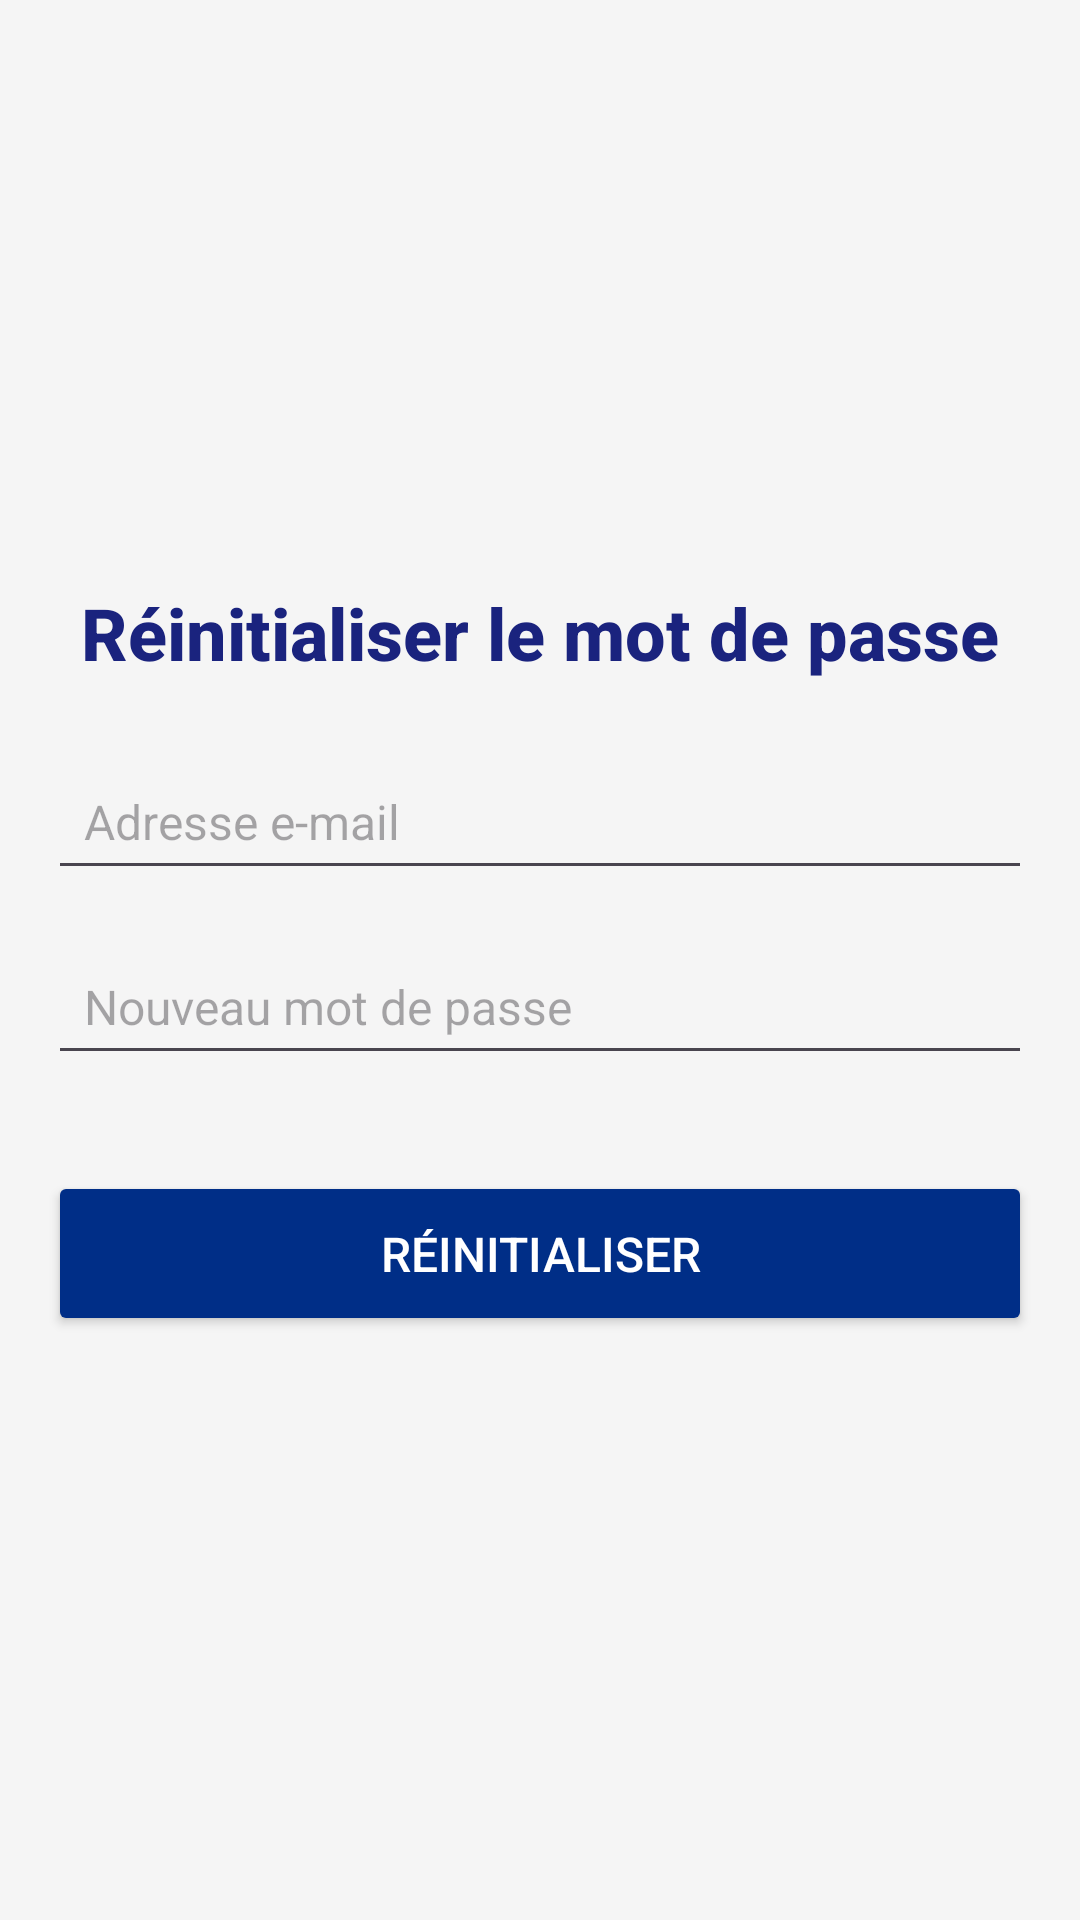

Reconstruct the res/layout file that produces this screen, plus the resources it refers to.
<!-- AndroidManifest.xml: application theme Theme.Projet_stage_mobile_gestion -->
<!-- res/layout/forgotpassword.xml -->
<?xml version="1.0" encoding="utf-8"?>
<LinearLayout
    xmlns:android="http://schemas.android.com/apk/res/android"
    android:layout_width="match_parent"
    android:layout_height="match_parent"
    android:orientation="vertical"
    android:padding="16dp"
    android:gravity="center"
    android:background="#F5F5F5"> 

    
    <TextView
        android:id="@+id/textTitle"
        android:layout_width="wrap_content"
        android:layout_height="wrap_content"
        android:text="Réinitialiser le mot de passe"
        android:textSize="24sp"
        android:textStyle="bold"
        android:textColor="#1A237E"
        android:layout_marginBottom="24dp"
        android:fontFamily="sans-serif-medium" />

    
    <EditText
        android:id="@+id/editEmail"
        android:layout_width="match_parent"
        android:layout_height="wrap_content"
        android:hint="Adresse e-mail"
        android:inputType="textEmailAddress"
        android:layout_marginBottom="16dp"
        android:padding="12dp"

        android:textColor="#000000"
        android:textSize="16sp"
        /> 

    
    <EditText
        android:id="@+id/editNewPassword"
        android:layout_width="match_parent"
        android:layout_height="wrap_content"
        android:hint="Nouveau mot de passe"
        android:inputType="textPassword"
        android:layout_marginBottom="24dp"
        android:padding="12dp"

        android:textColor="#000000"
        android:textSize="16sp"
        />

    
    <Button
        android:id="@+id/buttonResetPassword"
        android:layout_width="match_parent"
        android:layout_height="55dp"
        android:text="Réinitialiser"
        android:textSize="16sp"
        android:backgroundTint="#002E87"
        android:textColor="#FFFFFF"
        android:fontFamily="sans-serif-medium"
        android:layout_marginTop="8dp"
        android:elevation="4dp" />
</LinearLayout>
<!-- resources referenced by this layout -->
<resources>
  <style name="Theme.Projet_stage_mobile_gestion" parent="Base.Theme.Projet_stage_mobile_gestion" />
      !--Creer le composant text par defaut--&gt;
  <style name="Base.Theme.Projet_stage_mobile_gestion" parent="Theme.Material3.DayNight.NoActionBar">
          
          
      </style>
</resources>
